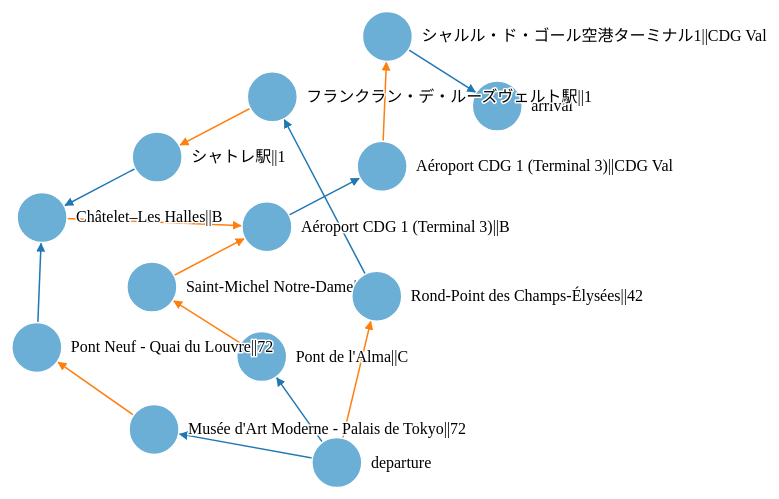
D3 v6 page, settled after 480 driven frames (8 s of simulated time); the page loaded 1 data file(s).


        let stations = {}, // {id, name, headsign, line_name, line}
            links = {}; // source, target, travel_mode, distance, duration, num_stops

        $(document).ready(function(){

            d3.json('data/routes-paris-1.json').then(function(routes) {
                console.log(routes);
                let routeData = analyzeRoutes(routes.routes);
                console.log(routeData);
                renderAccessMap(routeData);
            });

        });

        function renderAccessMap(data) {

            const width = 1280, height = 800;
            const svg = d3.select("#access-map")
                .attr("cursor", "default")
                .attr("width", width)
                .attr("height", height)
                .attr("viewBox", [-width / 2, -height / 2, width, height]);

            const links = data.links.map(d => Object.create(d));
            const nodes = data.nodes.map(d => Object.create(d));

            const simulation = d3.forceSimulation(nodes)
                .force("link", d3.forceLink(links).id(d => d.id))
                .force("charge", d3.forceManyBody().strength(-300))
                .force("x", d3.forceX())
                .force("y", d3.forceY())
                .force('collide', d3.forceCollide(d => 65));

            const types = ["WALKING", "TRANSIT"];
            const color = d3.scaleOrdinal(types, d3.schemeCategory10);
            const linkArc = d =>`M${d.source.x},${d.source.y}A0,0 0 0,1 ${d.target.x},${d.target.y}`;

            const drag = simulation => {

                function dragstarted(event, d) {
                    if (!event.active) simulation.alphaTarget(0.3).restart();
                    d.fx = d.x;
                    d.fy = d.y;
                }

                function dragged(event, d) {
                    d.fx = event.x;
                    d.fy = event.y;
                }

                function dragended(event, d) {
                    if (!event.active) simulation.alphaTarget(0);
                    d.fx = null;
                    d.fy = null;
                }

                return d3.drag()
                    .on("start", dragstarted)
                    .on("drag", dragged)
                    .on("end", dragended);
            };

            // Per-type markers, as they don't inherit styles.
            svg.append("defs").selectAll("marker")
                .data(types)
                .join("marker")
                .attr("id", d => `arrow-${d}`)
                .attr("viewBox", "0 -5 10 10")
                .attr("refX", 38)
                .attr("refY", 0)
                .attr("markerWidth", 6)
                .attr("markerHeight", 6)
                .attr("orient", "auto")
                .append("path")
                .attr("fill", color)
                .attr("d", 'M0,-5L10,0L0,5');

            const link = svg.append("g")
                .attr("fill", "none")
                .attr("stroke-width", 1.5)
                .selectAll("path")
                .data(links)
                .join("path")
                .attr("stroke", d => color(d.travel_mode))
                .attr("marker-end", d => `url(${new URL(`#arrow-${d.travel_mode}`, location)})`);

            const node = svg.append("g")
                .attr("fill", "currentColor")
                .attr("stroke-linecap", "round")
                .attr("stroke-linejoin", "round")
                .selectAll("g")
                .data(nodes)
                .join("g")
                .call(drag(simulation));

            node.append("circle")
                .attr("stroke", "white")
                .attr("stroke-width", 1.5)
                .attr("r", 25)
                .attr('fill', d => '#6baed6');

            node.append("text")
                .attr("x", 30 + 4)
                .attr("y", "0.31em")
                .text(d => d.id)
                .clone(true).lower()
                .attr("fill", "none")
                .attr("stroke", "white")
                .attr("stroke-width", 3);

            node.on('dblclick', (e, d) => console.log(nodes[d.index]));


            simulation.on("tick", () => {
                link.attr("d", linkArc);
                node.attr("transform", d => `translate(${d.x},${d.y})`);
            });

            //invalidation.then(() => simulation.stop());

        }

        function analyzeRoutes(routes) {
            // 出発地、目的地の名前
            let departure = routes[0].legs[0].start_address;
            let arrival = routes[0].legs[0].end_address;

            // ルート基本情報
            let routesInfo = [], route, i;

            // 駅、リンク
            stations['departure'] = {
                id: "departure",
                name: departure
            };
            stations['arrival'] = {
                id: "arrival",
                name: arrival
            };

            let prevStationId;
            let linkInfo = null;
            for (i in routes) {
                route = routes[i];
                linkInfo = null;

                // 距離、所要時間
                routesInfo[i] = {};
                routesInfo[i].distance = route.legs[0].distance.value;
                routesInfo[i].duration = route.legs[0].duration.value;

                // Steps分析
                prevStationId = "departure";

                let step, j, stepCount = route.legs[0].steps.length;
                for (j in route.legs[0].steps) {
                    step = route.legs[0].steps[j];

                    if (step.travel_mode === "WALKING") {
                        // 駅まで徒歩で行く場合、駅情報は取得できないため連結情報のみ取得する
                        linkInfo = {
                            source: prevStationId,
                            travel_mode: "WALKING",
                            distance: step.distance.value,
                            duration: step.duration.value
                        };
                        if (j*1 === stepCount-1) {
                            addNewStation(prevStationId, stations['arrival'], linkInfo);
                            break;
                        }
                    } else if (step.travel_mode === "TRANSIT") {
                        if (linkInfo !== null) {
                            // 出発駅を追加
                            prevStationId = addNewStation(prevStationId, {
                                name: step.transit.departure_stop.name,
                                headsign: '',
                                line_name: step.transit.line.name,
                                line: step.transit.line
                            }, linkInfo);
                        }

                        // 到着駅
                        linkInfo = {
                            source: prevStationId,
                            travel_mode: "TRANSIT",
                            distance: step.distance.value,
                            duration: step.duration.value,
                            num_stops: step.transit.num_stops
                        };

                        // 最後の駅を追加
                        prevStationId = addNewStation(prevStationId, {
                            name: step.transit.arrival_stop.name,
                            headsign: step.transit.headsign,
                            line_name: step.transit.line.name,
                            line: step.transit.line
                        }, linkInfo);
                        linkInfo = null;
                    }
                } // end of for steps of route
            } // end of for routes

            return {
                departure, arrival,
                routes: routesInfo,
                nodes: Object.values(stations), links: Object.values(links)
            };
        }

        /**
         * 新しい駅を追加する
         *
         * @param prevStation string
         * @param newStationInfo object
         * @param linkInfo object
         * @return string 新規駅のID
         */
        function addNewStation(prevStation, newStationInfo, linkInfo) {
            let newStationId = newStationInfo.id ? newStationInfo.id :  newStationInfo.name + "||" + newStationInfo.line_name;
            if (!(newStationId in stations)) {
                newStationInfo.id = newStationId;
                stations[newStationId] = newStationInfo;
            }

            let linkId = prevStation + '::' + newStationId;
            if (linkId in links) {
                links[linkId].weight ++;
            } else {
                linkInfo.source = prevStation;
                linkInfo.target = newStationId;
                linkInfo.weight = 1;
                links[linkId] = linkInfo;
            }
            return newStationId;
        }

    

### data: data/routes-paris-1.json
{
 "geocoded_waypoints": [
  {
   "geocoder_status": "OK",
   "place_id": "ChIJARsZE-Fv5kcRr1x6No4iL28",
   "types": [
    "establishment",
    "point_of_interest",
    "transit_station"
   ]
  },
  {
   "geocoder_status": "OK",
   "place_id": "ChIJBWNihvUV5kcR-78IYhDCCOk",
   "types": [
    "establishment",
    "point_of_interest",
    "train_station",
    "transit_station"
   ]
  }
 ],
 "routes": [
  {
   "bounds": {
    "south": 48.85,
    "west": 2.296,
    "north": 49.01,
    "east": 2.561
   },
   "copyrights": "Map data ©2021 Google",
   "legs": [
    "{... 12 keys}"
   ],
   "overview_polyline": "{`fiHcl_M]n@CDS]]k@Sc@}@wBs@wBu@}Ck@kDUH…",
   "summary": "",
   "warnings": [
    "徒歩ルートの表示は Beta 版です。 注意 – このルートには歩道のない道が含…"
   ],
   "waypoint_order": [],
   "overview_path": [
    "{... 2 keys}",
    "{... 2 keys}",
    "{... 2 keys}",
    "{... 2 keys}",
    "{... 2 keys}",
    "{... 2 keys}",
    "{... 2 keys}",
    "{... 2 keys}",
    "... 337 more items"
   ]
  },
  {
   "bounds": {
    "south": 48.86,
    "west": 2.296,
    "north": 49.01,
    "east": 2.561
   },
   "copyrights": "Map data ©2021 Google",
   "legs": [
    "{... 12 keys}"
   ],
   "overview_polyline": "aafiHkl_MJNWd@e@s@w@}A]w@w@aC]oAy@cEc@kD…",
   "summary": "",
   "warnings": [
    "徒歩ルートの表示は Beta 版です。 注意 – このルートには歩道のない道が含…"
   ],
   "waypoint_order": [],
   "overview_path": [
    "{... 2 keys}",
    "{... 2 keys}",
    "{... 2 keys}",
    "{... 2 keys}",
    "{... 2 keys}",
    "{... 2 keys}",
    "{... 2 keys}",
    "{... 2 keys}",
    "... 359 more items"
   ]
  },
  {
   "bounds": {
    "south": 48.85,
    "west": 2.296,
    "north": 49.01,
    "east": 2.561
   },
   "copyrights": "Map data ©2021 Google",
   "legs": [
    "{... 12 keys}"
   ],
   "overview_polyline": "{`fiHcl_M]n@CDS]]k@Sc@}@wBs@wBu@}Ck@kDUH…",
   "summary": "",
   "warnings": [
    "徒歩ルートの表示は Beta 版です。 注意 – このルートには歩道のない道が含…"
   ],
   "waypoint_order": [],
   "overview_path": [
    "{... 2 keys}",
    "{... 2 keys}",
    "{... 2 keys}",
    "{... 2 keys}",
    "{... 2 keys}",
    "{... 2 keys}",
    "{... 2 keys}",
    "{... 2 keys}",
    "... 337 more items"
   ]
  },
  {
   "bounds": {
    "south": 48.86,
    "west": 2.296,
    "north": 49.01,
    "east": 2.561
   },
   "copyrights": "Map data ©2021 Google",
   "legs": [
    "{... 12 keys}"
   ],
   "overview_polyline": "{`fiHcl_M]n@CDS]]k@Sc@}@wBs@wBU{@QLa@V_A…",
   "summary": "",
   "warnings": [
    "徒歩ルートの表示は Beta 版です。 注意 – このルートには歩道のない道が含…"
   ],
   "waypoint_order": [],
   "overview_path": [
    "{... 2 keys}",
    "{... 2 keys}",
    "{... 2 keys}",
    "{... 2 keys}",
    "{... 2 keys}",
    "{... 2 keys}",
    "{... 2 keys}",
    "{... 2 keys}",
    "... 347 more items"
   ]
  }
 ],
 "status": "OK",
 "request": {
  "origin": {
   "location": {
    "lat": 48.86,
    "lng": 2.296
   }
  },
  "destination": {
   "location": {
    "lat": 49.01,
    "lng": 2.542
   }
  },
  "travelMode": "TRANSIT",
  "provideRouteAlternatives": true,
  "transitOptions": {
   "modes": [
    "BUS",
    "RAIL",
    "SUBWAY",
    "TRAIN",
    "TRAM"
   ]
  }
 }
}